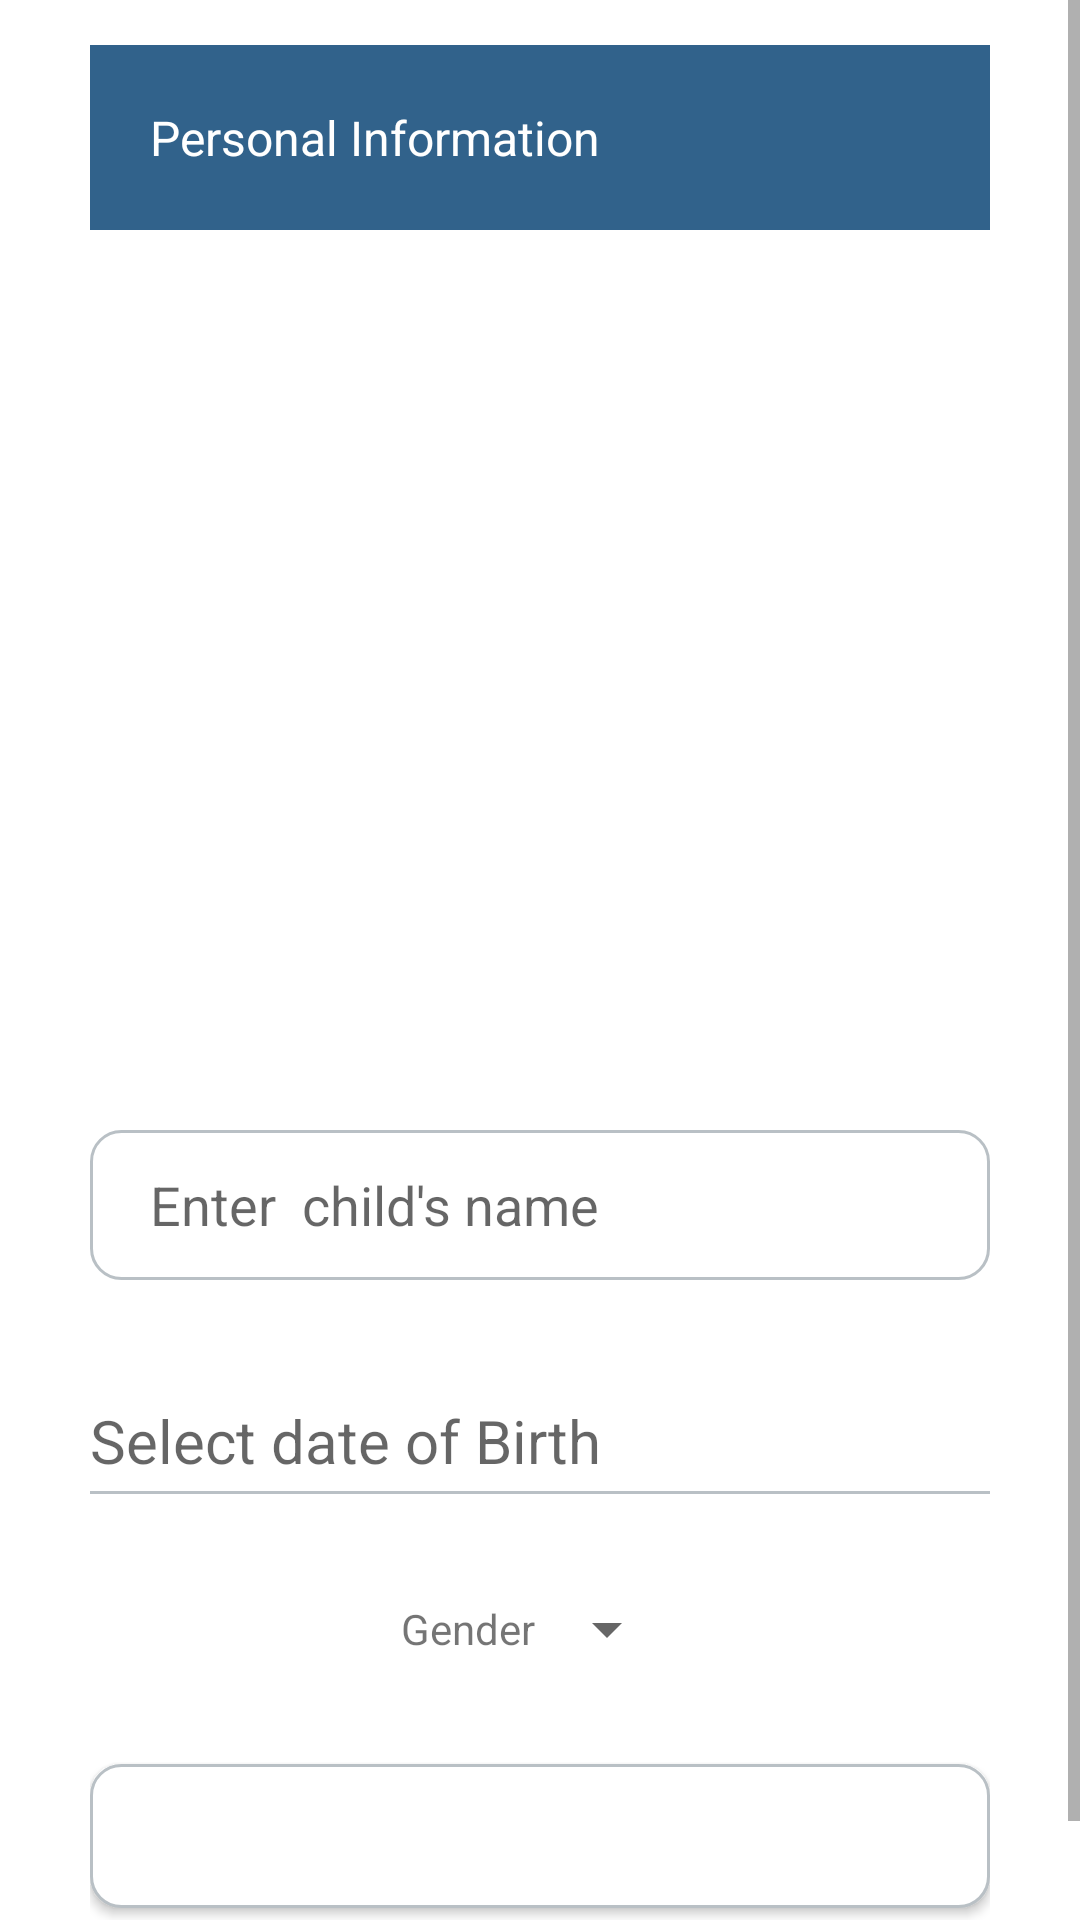

The Android layout XML behind this screen, and the referenced resources:
<!-- AndroidManifest.xml: application theme Theme.ImmunizationManager -->
<!-- res/layout/activity_client_register.xml -->
<?xml version="1.0" encoding="utf-8"?>
<LinearLayout
    xmlns:android="http://schemas.android.com/apk/res/android"
    xmlns:tools="http://schemas.android.com/tools"
    android:layout_width="match_parent"
    android:layout_height="match_parent"
    android:orientation="vertical"
    tools:context=".ClientRegister">

    <ScrollView
            android:layout_width="match_parent"
            android:layout_height="match_parent">
            <LinearLayout
                android:orientation="horizontal"
                android:layout_width="match_parent"
                android:layout_height="match_parent">

                <LinearLayout
                    android:layout_width="match_parent"
                    android:layout_height="wrap_content"
                    android:gravity="center_horizontal"
                    android:orientation="vertical"
                    android:paddingLeft="30dp"
                    android:paddingRight="30dp">

                    <TextView
                        android:layout_width="match_parent"
                        android:layout_height="wrap_content"
                        android:layout_marginTop="15dp"
                        android:background="@color/darkBlue"
                        android:padding="20dp"
                        android:text="Personal Information"
                        android:textColor="@color/white"
                        android:textSize="16dp" />

                    <ImageView
                        android:id="@+id/imageViewAdd"
                        android:layout_width="match_parent"
                        android:layout_height="250dp"
                        android:src="@drawable/ic_image" />

                    <EditText
                        android:background="@drawable/text"
                        android:id="@+id/childName"
                        android:layout_width="match_parent"
                        android:layout_height="50dp"
                        android:paddingLeft="20dp"
                        android:layout_gravity="center_horizontal"
                        android:layout_marginTop="50dp"
                        android:hint="Enter  child's name"
                        android:inputType="text" />

                    <TextView
                            android:id="@+id/DOB"
                            android:layout_width="match_parent"
                            android:layout_height="50dp"
                            android:textSize="20dp"
                            android:layout_centerHorizontal="true"
                            android:layout_gravity="center_horizontal"
                            android:layout_marginTop="40dp"
                            android:hint="Select date of Birth"
                            android:inputType="date"
                            />
                    <View
                        android:layout_width="match_parent"
                        android:layout_height="1dp"
                        android:layout_marginTop="-20dp"
                        android:background="@color/grey"/>

                    <LinearLayout
                        android:layout_width="match_parent"
                        android:layout_height="wrap_content"
                        android:layout_marginHorizontal="50dp"
                        android:layout_marginTop="20dp"
                        android:gravity="center_vertical|center_horizontal"
                        android:orientation="horizontal">

                        <TextView
                            android:layout_width="wrap_content"
                            android:layout_height="wrap_content"
                            android:text="Gender" />

                        <Spinner
                            android:id="@+id/sex"
                            android:layout_width="wrap_content"
                            android:layout_height="50dp" />
                    </LinearLayout>

                    <Button
                            android:id="@+id/clientRegister"
                            android:layout_width="300dp"
                            android:layout_marginTop="20dp"
                            android:layout_height="wrap_content"
                            android:background="@drawable/text"
                            android:text="Register"
                            android:textColor="@color/white"
                            android:layout_marginBottom="20dp"/>
                </LinearLayout>
            </LinearLayout>
        </ScrollView>

</LinearLayout>
<!-- resources referenced by this layout -->
<resources>
  <color name="darkBlue">#31628b</color>
  <color name="grey">#b9c0c5</color>
  <color name="white">#FFFFFFFF</color>
  <!-- drawable text (drawable) -->
  <?xml version="1.0" encoding="utf-8"?>
  <selector xmlns:android="http://schemas.android.com/apk/res/android">
      <item android:state_enabled="true" >
          <shape android:shape="rectangle">
              <solid android:color="@color/white"/>
              <corners android:radius="10dp"/>
              <stroke android:color="@color/grey" android:width="1dp"/>
          </shape>
      </item>
  </selector>
  <style name="Theme.ImmunizationManager" parent="Theme.MaterialComponents.DayNight.NoActionBar">
          
          <item name="colorPrimary">@color/darkBlue</item>
          <item name="colorPrimaryVariant">@color/darkBlue</item>
          <item name="colorOnPrimary">@color/darkBlue</item>
          
  
          <item name="colorSecondaryVariant">@color/darkBlue</item>
          <item name="colorOnSecondary">@color/black</item>
          
          <item name="android:statusBarColor" tools:targetApi="l">?attr/colorPrimaryVariant</item>
          
  
          <item name="android:navigationBarColor" tools:targetApi="l">?attr/colorPrimaryVariant</item>
      </style>
  <color name="black">#FF000000</color>
</resources>
